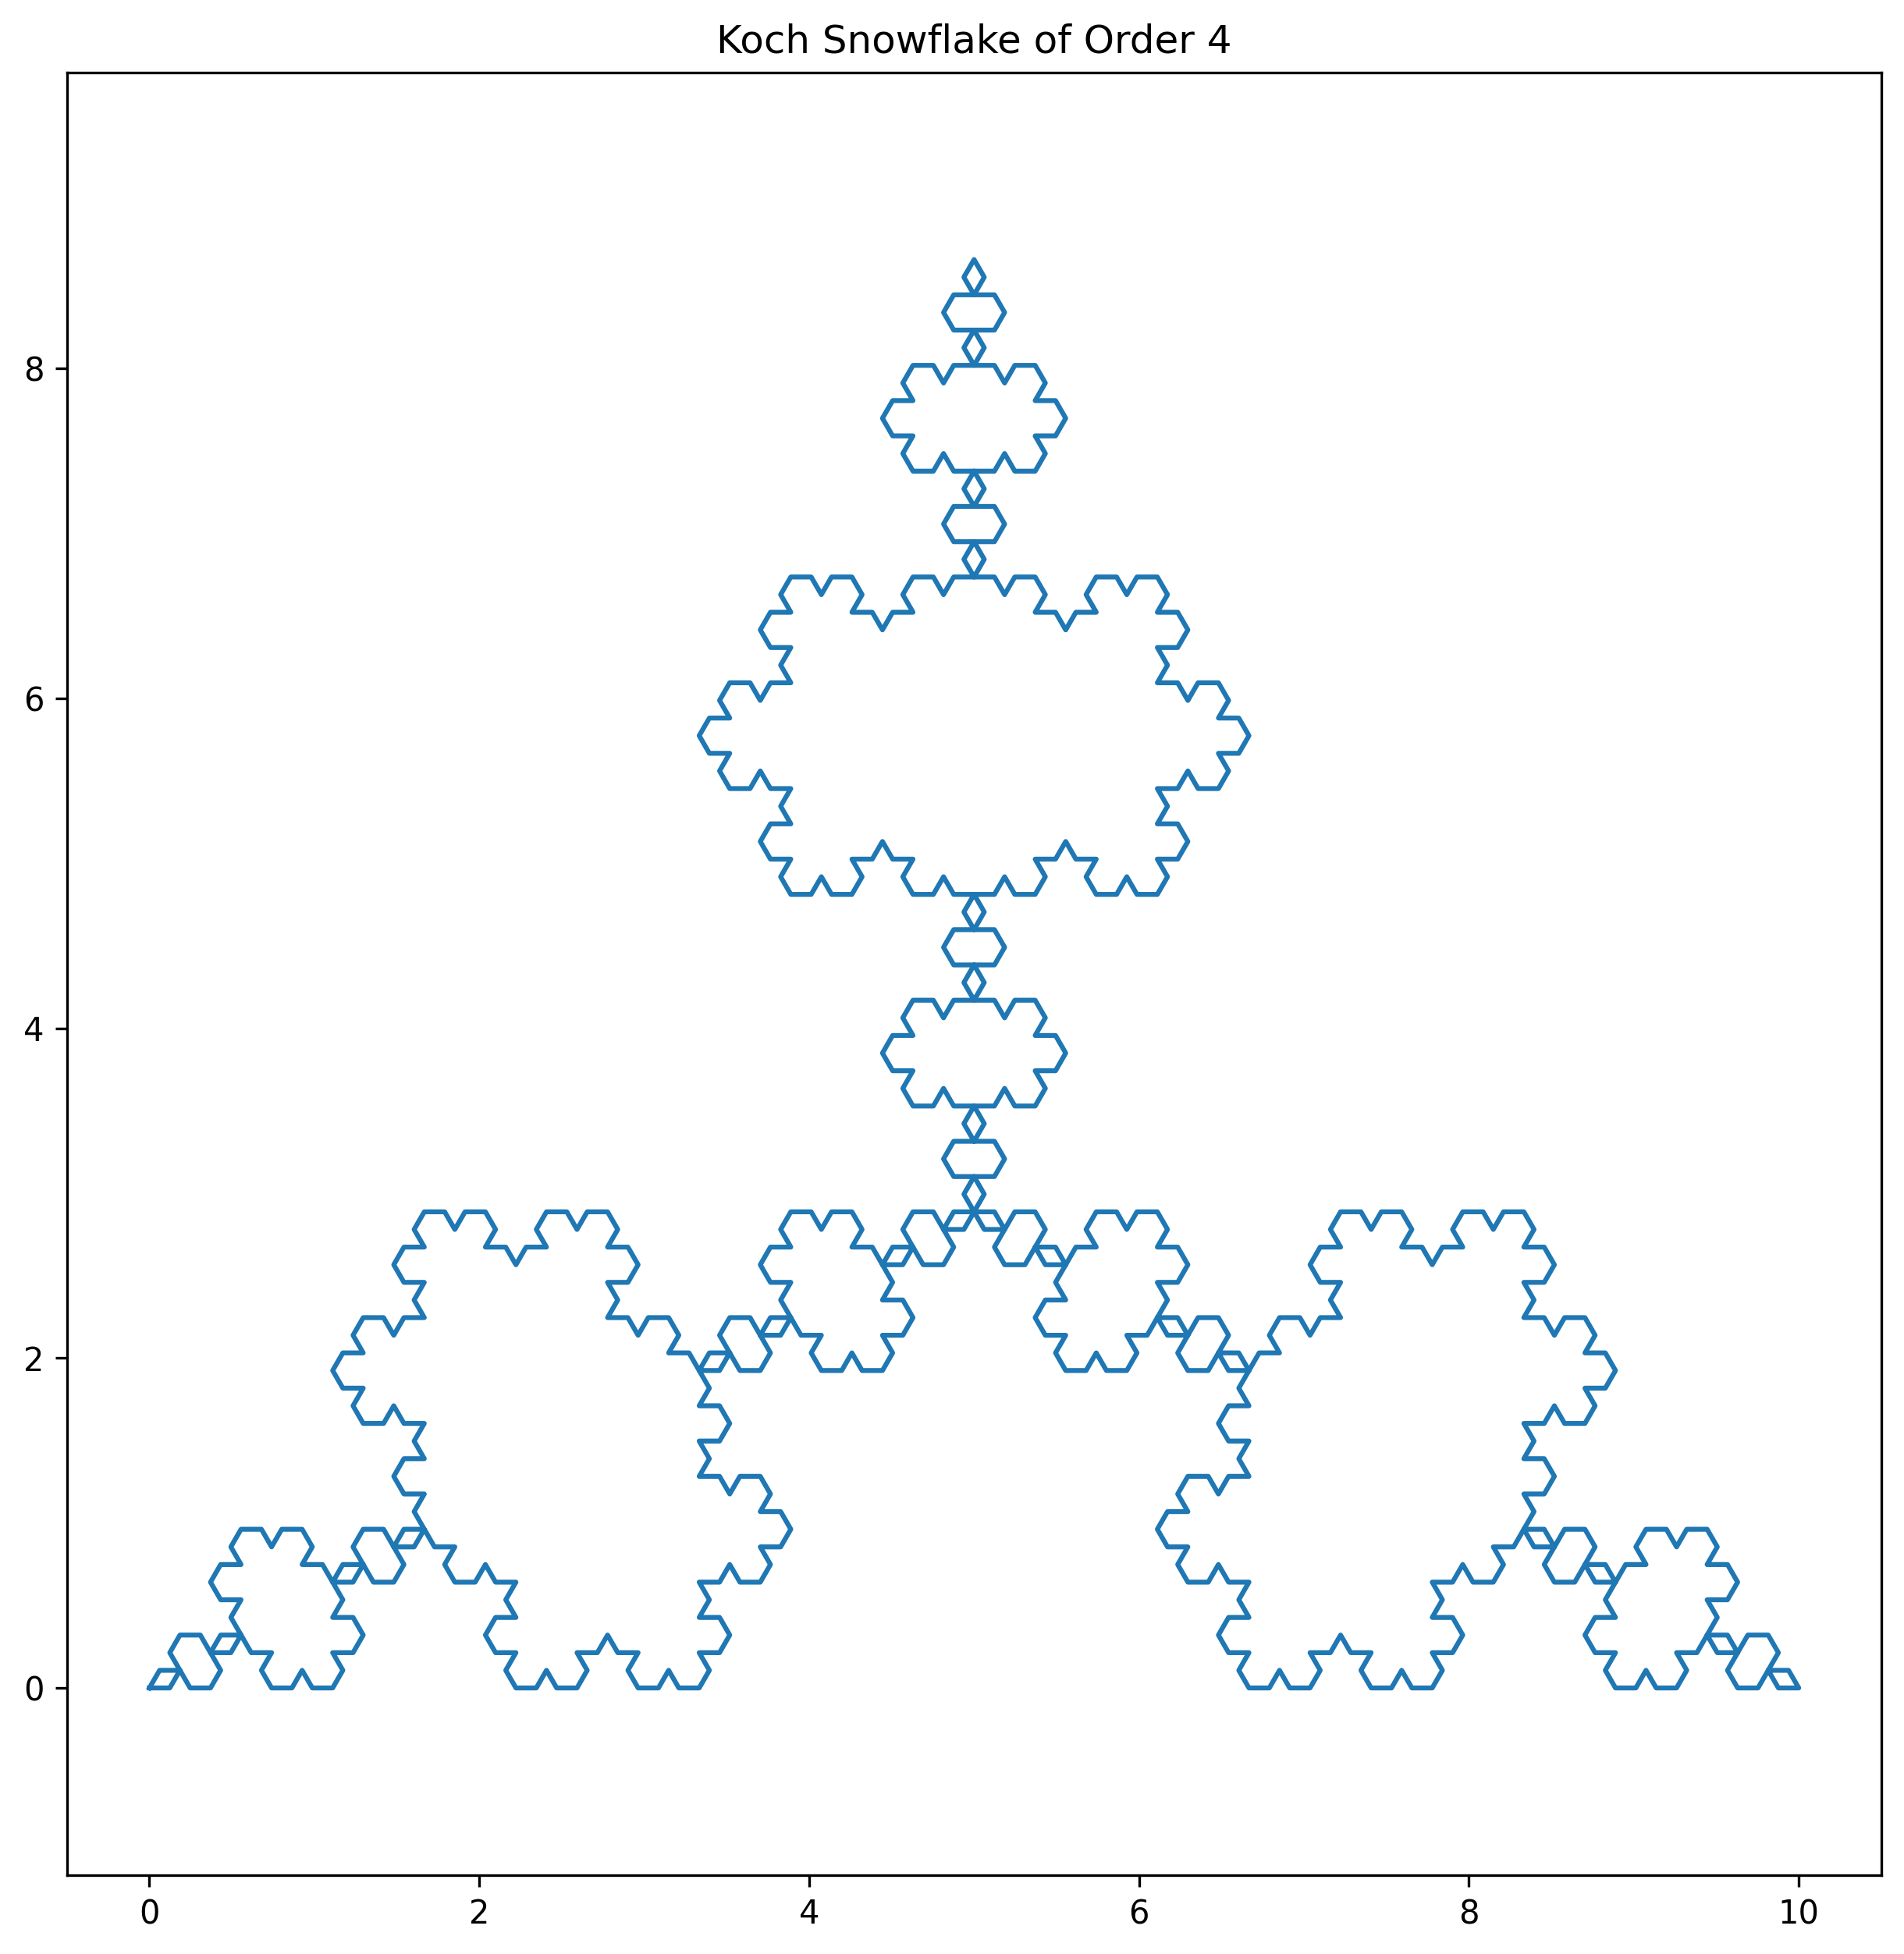

Reproduce this figure in Python.
import matplotlib.pyplot as plt
import numpy as np

def koch_snowflake(order, scale=10):
    def koch_curve(order, p1, p2):
        if order == 0:
            return [p1, p2]
        
        p1 = np.array(p1)
        p2 = np.array(p2)
        
        # Divide the segment into three parts
        s = (p2 - p1) / 3
        p3 = p1 + s
        p5 = p2 - s
        
        # Calculate the apex of the equilateral triangle
        p4 = p3 + np.array([
            np.cos(np.pi / 3) * s[0] - np.sin(np.pi / 3) * s[1],
            np.sin(np.pi / 3) * s[0] + np.cos(np.pi / 3) * s[1]
        ])
        
        # Recursively apply the Koch curve to the four segments
        return (koch_curve(order - 1, p1, p3) +
                koch_curve(order - 1, p3, p4) +
                koch_curve(order - 1, p4, p5) +
                koch_curve(order - 1, p5, p2)[1:])
    
    # Initial equilateral triangle
    p1 = [0, 0]
    p2 = [scale, 0]
    p3 = [scale / 2, np.sin(np.pi / 3) * scale]
    
    # Generate the Koch Snowflake
    snowflake = (koch_curve(order, p1, p2) +
                 koch_curve(order, p2, p3) +
                 koch_curve(order, p3, p1)[1:])
    
    return snowflake

# Parameters
order = 4
scale = 10

# Generate and plot the Koch Snowflake
snowflake = koch_snowflake(order, scale)
x, y = zip(*snowflake)

plt.figure(figsize=(8, 8))
plt.plot(x, y)
plt.axis('equal')
plt.title(f'Koch Snowflake of Order {order}')
plt.show()
